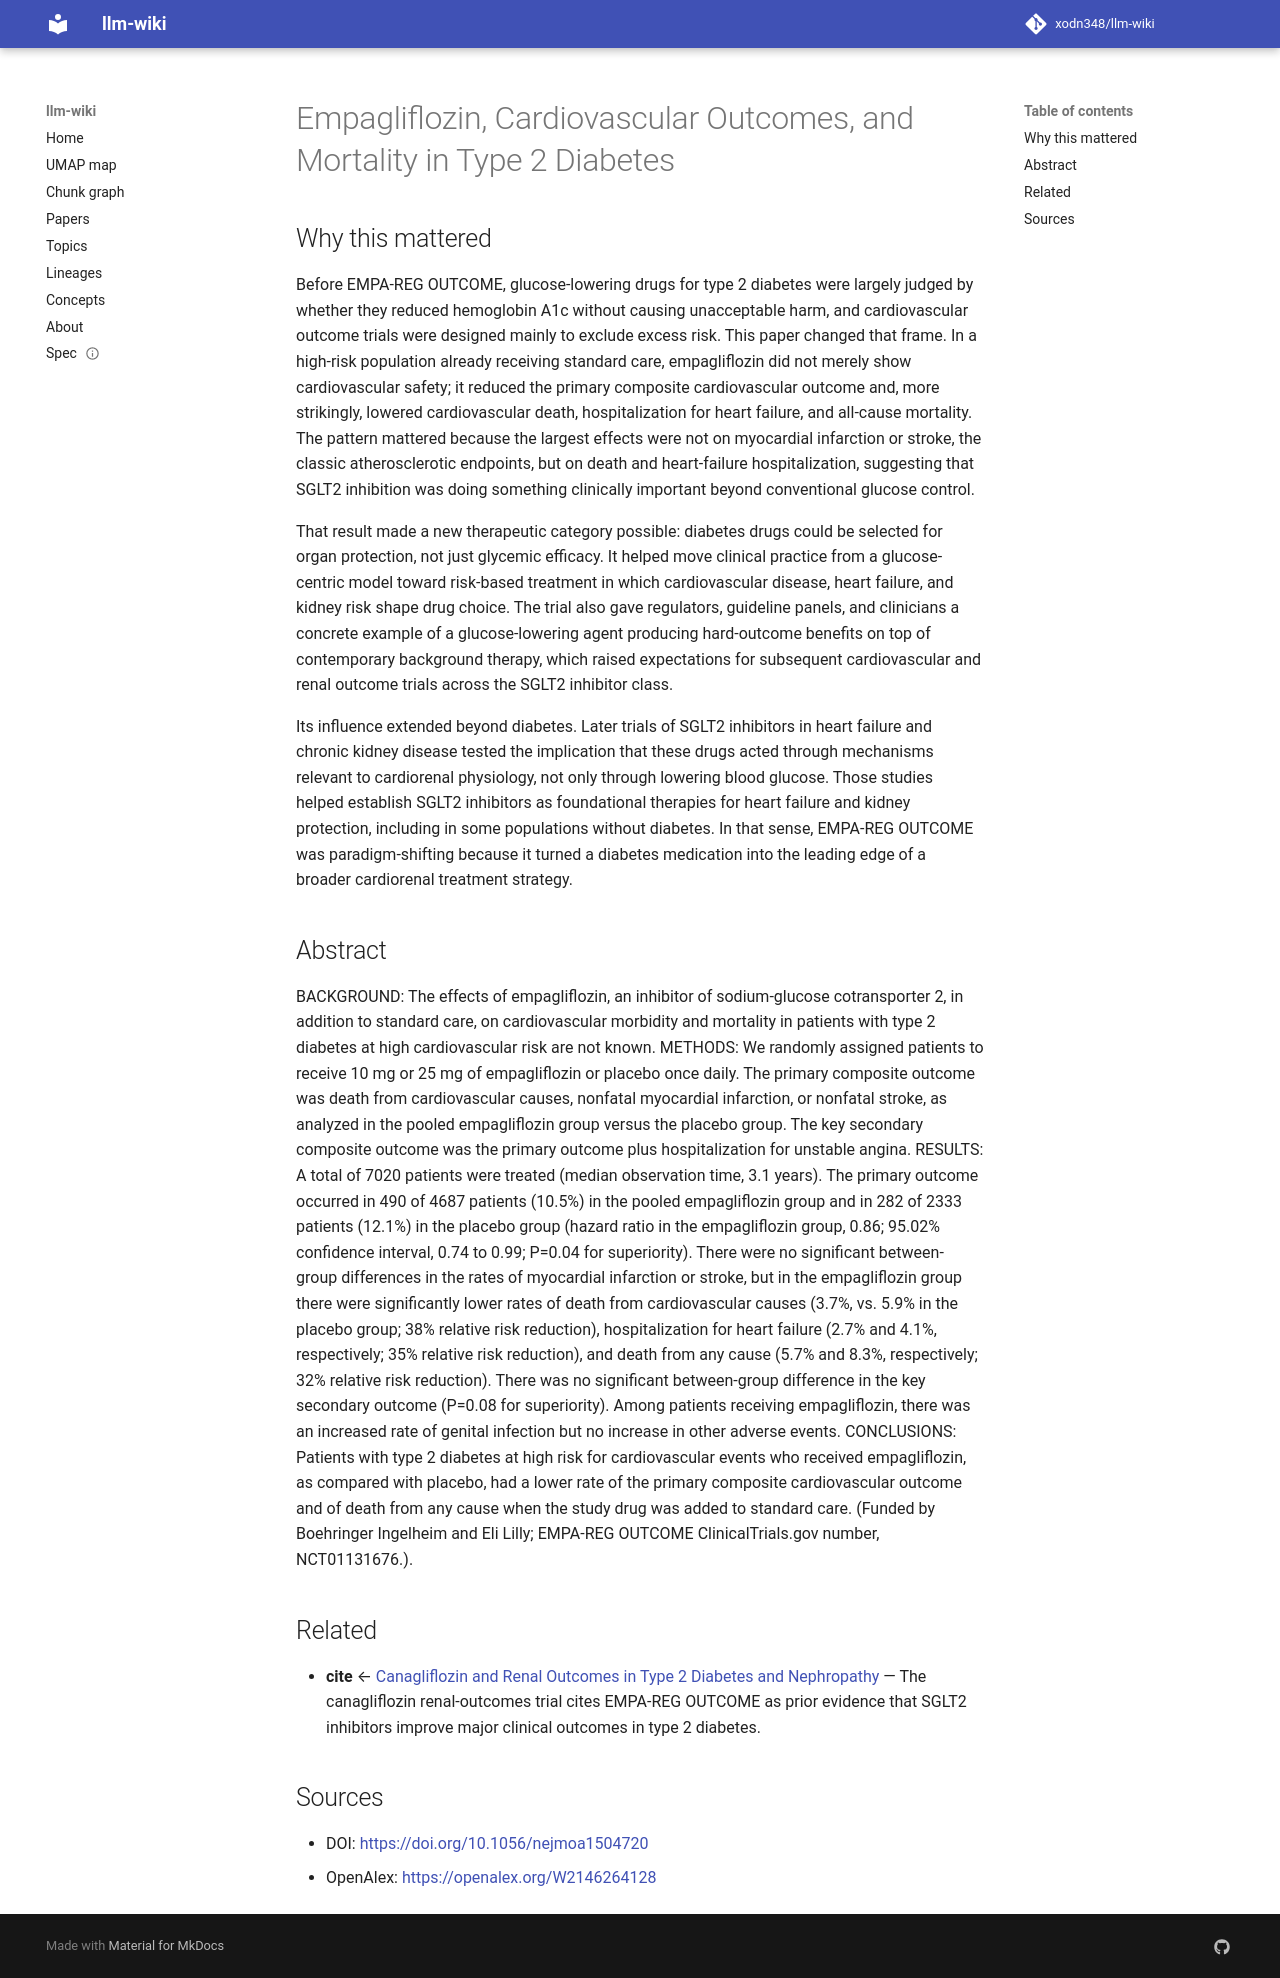

repository: xodn348/llm-wiki · page: paper/10_1056_nejmoa1504720/index.html · generator: mkdocs

---
title: Empagliflozin, Cardiovascular Outcomes, and Mortality in Type 2 Diabetes
doi: 10.1056/nejmoa1504720
openalex_id: https://openalex.org/W2146264128
year: 2015
venue: New England Journal of Medicine
authors: Bernard Zinman, Christoph Wanner, John M. Lachin, David Fitchett, Erich Bluhmki,
  Stefan Hantel, Michaela Mattheus, Theresa Devins
citations: 11886
fleming_tier: true
concepts:
- Empagliflozin
- Medicine
- Hazard ratio
- Myocardial infarction
- Internal medicine
- Placebo
- Confidence interval
- Relative risk
- Diabetes mellitus
- Stroke (engine)
---

# Empagliflozin, Cardiovascular Outcomes, and Mortality in Type 2 Diabetes

## Why this mattered

Before EMPA-REG OUTCOME, glucose-lowering drugs for type 2 diabetes were largely judged by whether they reduced hemoglobin A1c without causing unacceptable harm, and cardiovascular outcome trials were designed mainly to exclude excess risk. This paper changed that frame. In a high-risk population already receiving standard care, empagliflozin did not merely show cardiovascular safety; it reduced the primary composite cardiovascular outcome and, more strikingly, lowered cardiovascular death, hospitalization for heart failure, and all-cause mortality. The pattern mattered because the largest effects were not on myocardial infarction or stroke, the classic atherosclerotic endpoints, but on death and heart-failure hospitalization, suggesting that SGLT2 inhibition was doing something clinically important beyond conventional glucose control.

That result made a new therapeutic category possible: diabetes drugs could be selected for organ protection, not just glycemic efficacy. It helped move clinical practice from a glucose-centric model toward risk-based treatment in which cardiovascular disease, heart failure, and kidney risk shape drug choice. The trial also gave regulators, guideline panels, and clinicians a concrete example of a glucose-lowering agent producing hard-outcome benefits on top of contemporary background therapy, which raised expectations for subsequent cardiovascular and renal outcome trials across the SGLT2 inhibitor class.

Its influence extended beyond diabetes. Later trials of SGLT2 inhibitors in heart failure and chronic kidney disease tested the implication that these drugs acted through mechanisms relevant to cardiorenal physiology, not only through lowering blood glucose. Those studies helped establish SGLT2 inhibitors as foundational therapies for heart failure and kidney protection, including in some populations without diabetes. In that sense, EMPA-REG OUTCOME was paradigm-shifting because it turned a diabetes medication into the leading edge of a broader cardiorenal treatment strategy.

## Abstract

BACKGROUND: The effects of empagliflozin, an inhibitor of sodium-glucose cotransporter 2, in addition to standard care, on cardiovascular morbidity and mortality in patients with type 2 diabetes at high cardiovascular risk are not known. METHODS: We randomly assigned patients to receive 10 mg or 25 mg of empagliflozin or placebo once daily. The primary composite outcome was death from cardiovascular causes, nonfatal myocardial infarction, or nonfatal stroke, as analyzed in the pooled empagliflozin group versus the placebo group. The key secondary composite outcome was the primary outcome plus hospitalization for unstable angina. RESULTS: A total of 7020 patients were treated (median observation time, 3.1 years). The primary outcome occurred in 490 of 4687 patients (10.5%) in the pooled empagliflozin group and in 282 of 2333 patients (12.1%) in the placebo group (hazard ratio in the empagliflozin group, 0.86; 95.02% confidence interval, 0.74 to 0.99; P=0.04 for superiority). There were no significant between-group differences in the rates of myocardial infarction or stroke, but in the empagliflozin group there were significantly lower rates of death from cardiovascular causes (3.7%, vs. 5.9% in the placebo group; 38% relative risk reduction), hospitalization for heart failure (2.7% and 4.1%, respectively; 35% relative risk reduction), and death from any cause (5.7% and 8.3%, respectively; 32% relative risk reduction). There was no significant between-group difference in the key secondary outcome (P=0.08 for superiority). Among patients receiving empagliflozin, there was an increased rate of genital infection but no increase in other adverse events. CONCLUSIONS: Patients with type 2 diabetes at high risk for cardiovascular events who received empagliflozin, as compared with placebo, had a lower rate of the primary composite cardiovascular outcome and of death from any cause when the study drug was added to standard care. (Funded by Boehringer Ingelheim and Eli Lilly; EMPA-REG OUTCOME ClinicalTrials.gov number, NCT01131676.).


## Related

- **cite** ← [Canagliflozin and Renal Outcomes in Type 2 Diabetes and Nephropathy](10_1056_nejmoa1811744.md) — The canagliflozin renal-outcomes trial cites EMPA-REG OUTCOME as prior evidence that SGLT2 inhibitors improve major clinical outcomes in type 2 diabetes.


## Sources

- DOI: [https://doi.org/10.1056/nejmoa1504720](https://doi.org/10.1056/nejmoa1504720)
- OpenAlex: [https://openalex.org/W2146264128](https://openalex.org/W2146264128)
